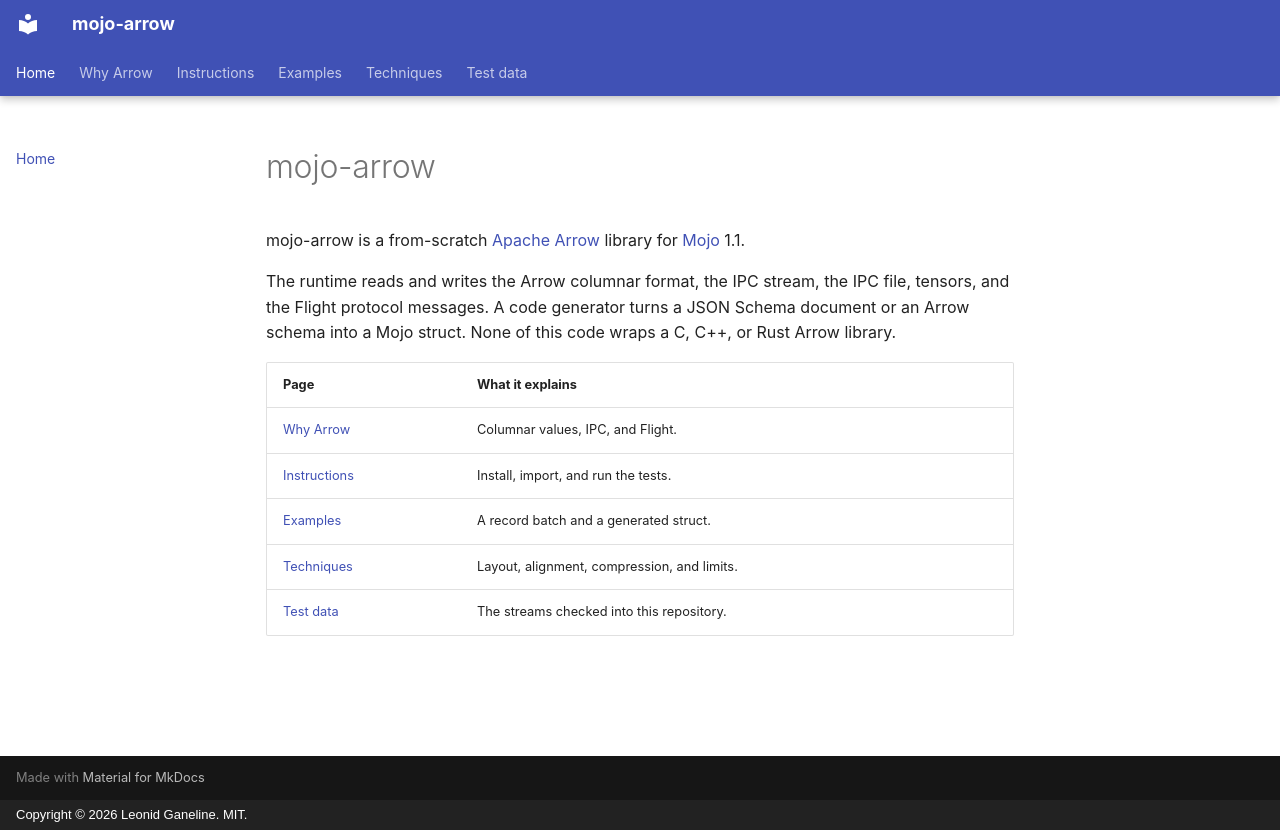

repository: leo-gan/gld-arrow · page: index.html · generator: mkdocs · copyright: Copyright © 2026 Leonid Ganeline. MIT.

# mojo-arrow

mojo-arrow is a from-scratch [Apache Arrow](https://arrow.apache.org/docs/format/index.html) library for [Mojo](https://www.modular.com/mojo) 1.1.

The runtime reads and writes the Arrow columnar format, the IPC stream, the IPC file, tensors, and the Flight protocol messages. A code generator turns a JSON Schema document or an Arrow schema into a Mojo struct. None of this code wraps a C, C++, or Rust Arrow library.

| Page | What it explains |
| --- | --- |
| [Why Arrow](why-arrow.md) | Columnar values, IPC, and Flight. |
| [Instructions](instructions.md) | Install, import, and run the tests. |
| [Examples](examples.md) | A record batch and a generated struct. |
| [Techniques](techniques.md) | Layout, alignment, compression, and limits. |
| [Test data](test-data.md) | The streams checked into this repository. |
